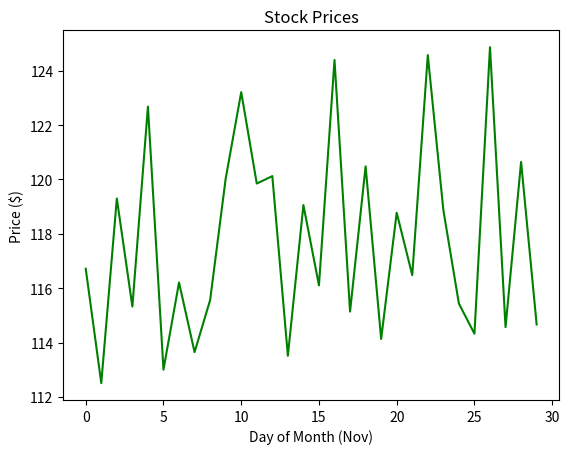

The matplotlib source for this figure:
import random
import matplotlib.pyplot as plt
import numpy as np


class DataGenerator:
    def __init__(self, num_vals=10, range_start=0, range_end=1):
        self.num_vals = num_vals
        self.range_start = range_start
        self.range_end = range_end

    def __gen_points(self):
        return np.array([random.random() for _ in range(self.num_vals)])

    def data_in_range(self):
        return (self.range_end - self.range_start) * self.__gen_points() + self.range_start

    def plot(self, points):
        plt.plot(points, color='g')
        plt.xlabel("Day of Month (Nov)")
        plt.ylabel("Price ($)")
        plt.title("Stock Prices")
        plt.show()


if __name__ == '__main__':
    gen = DataGenerator(30, 112, 125)
    data = gen.data_in_range()
    gen.plot(data)
